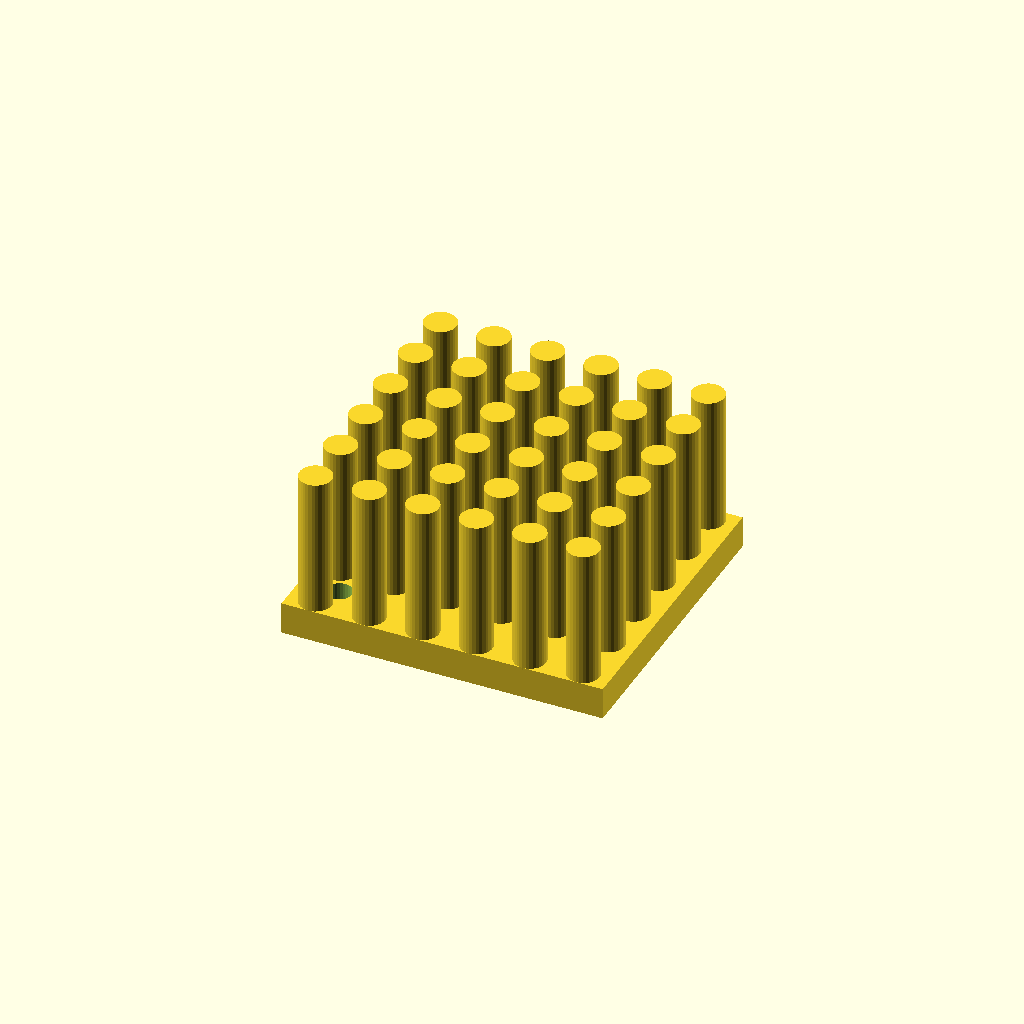
Cell 1 — every parameter at its default value.
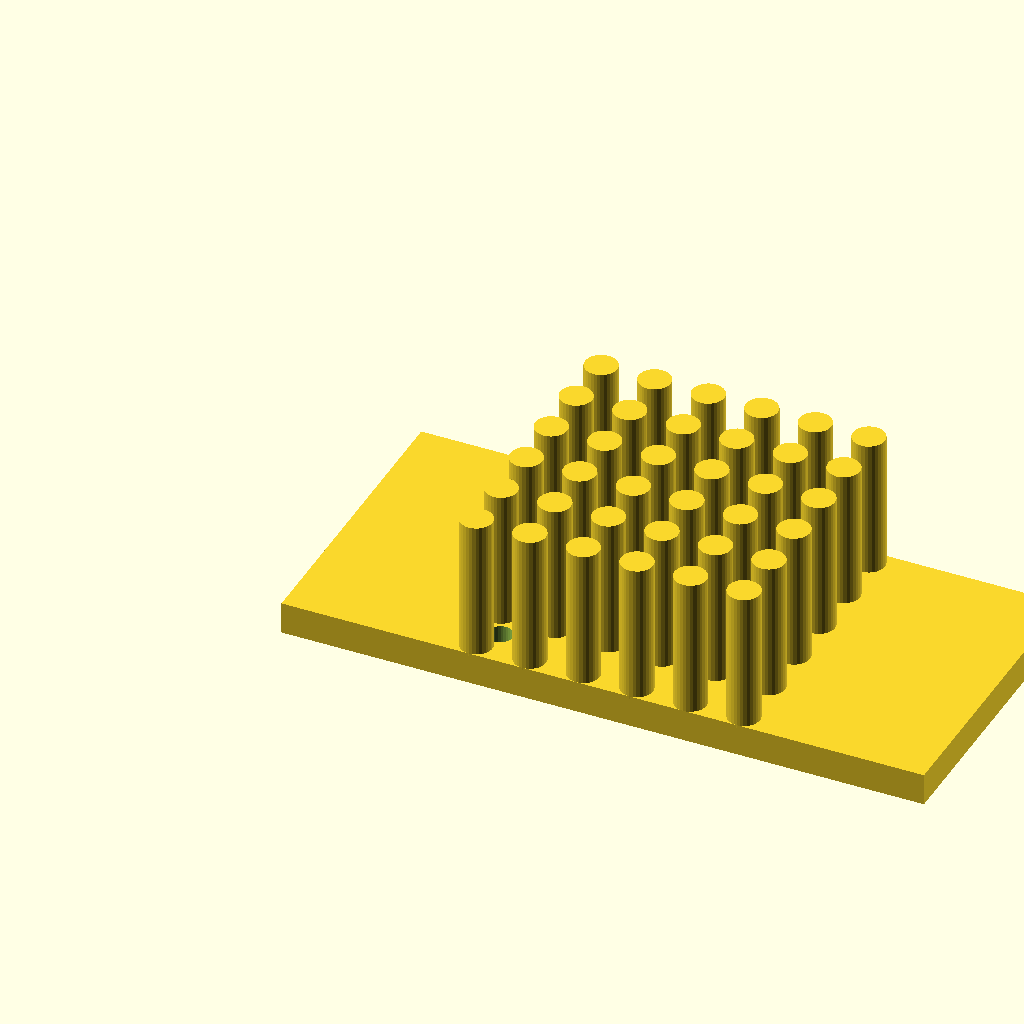
Cell 2: the same model with base_w = 120.
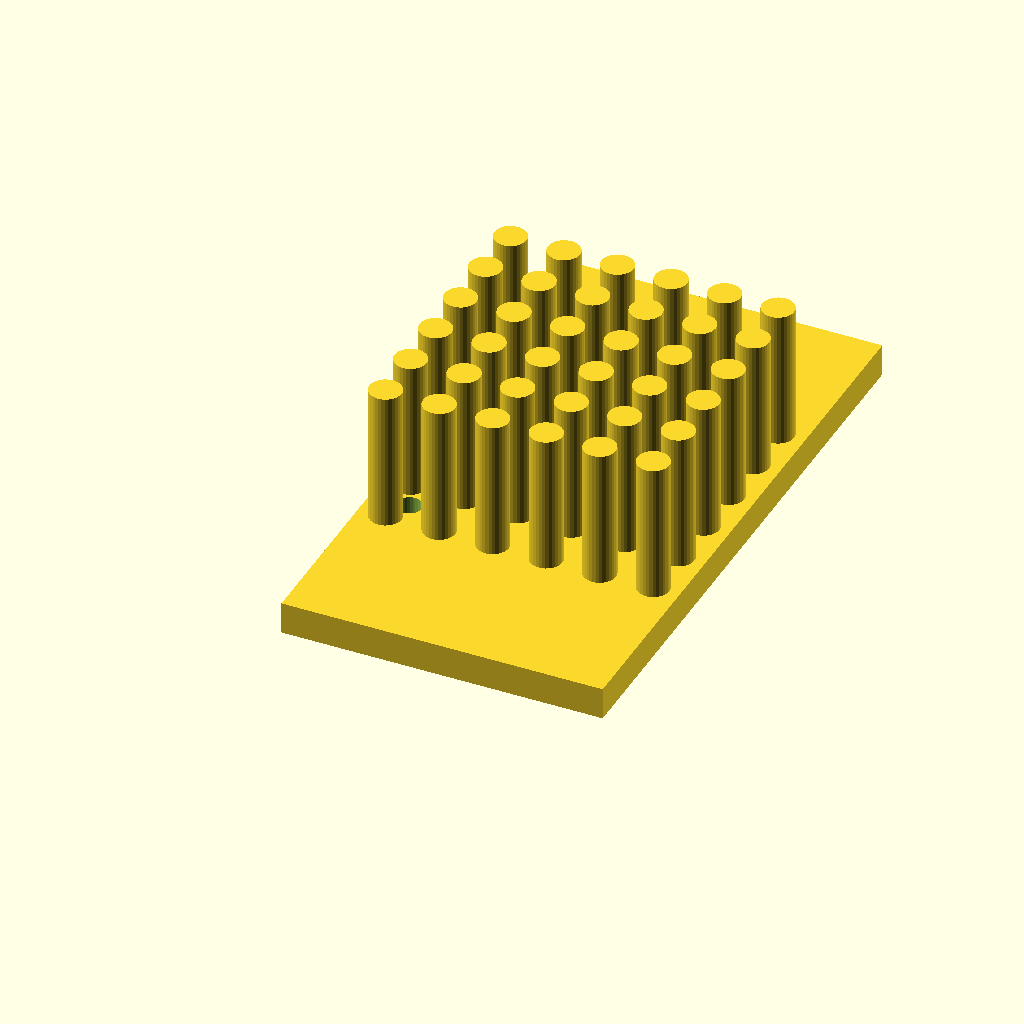
Cell 3: the same model with base_d = 112.
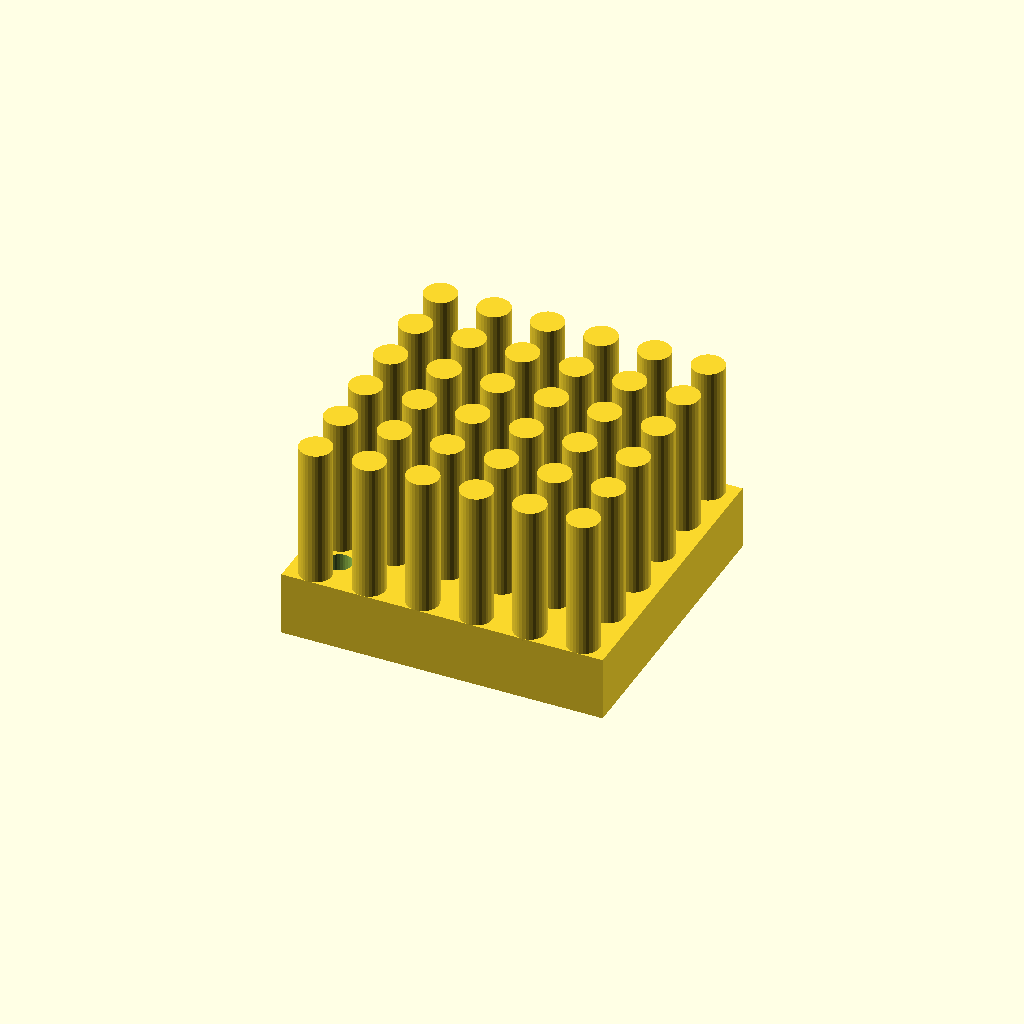
Cell 4: the same model with base_t = 12.
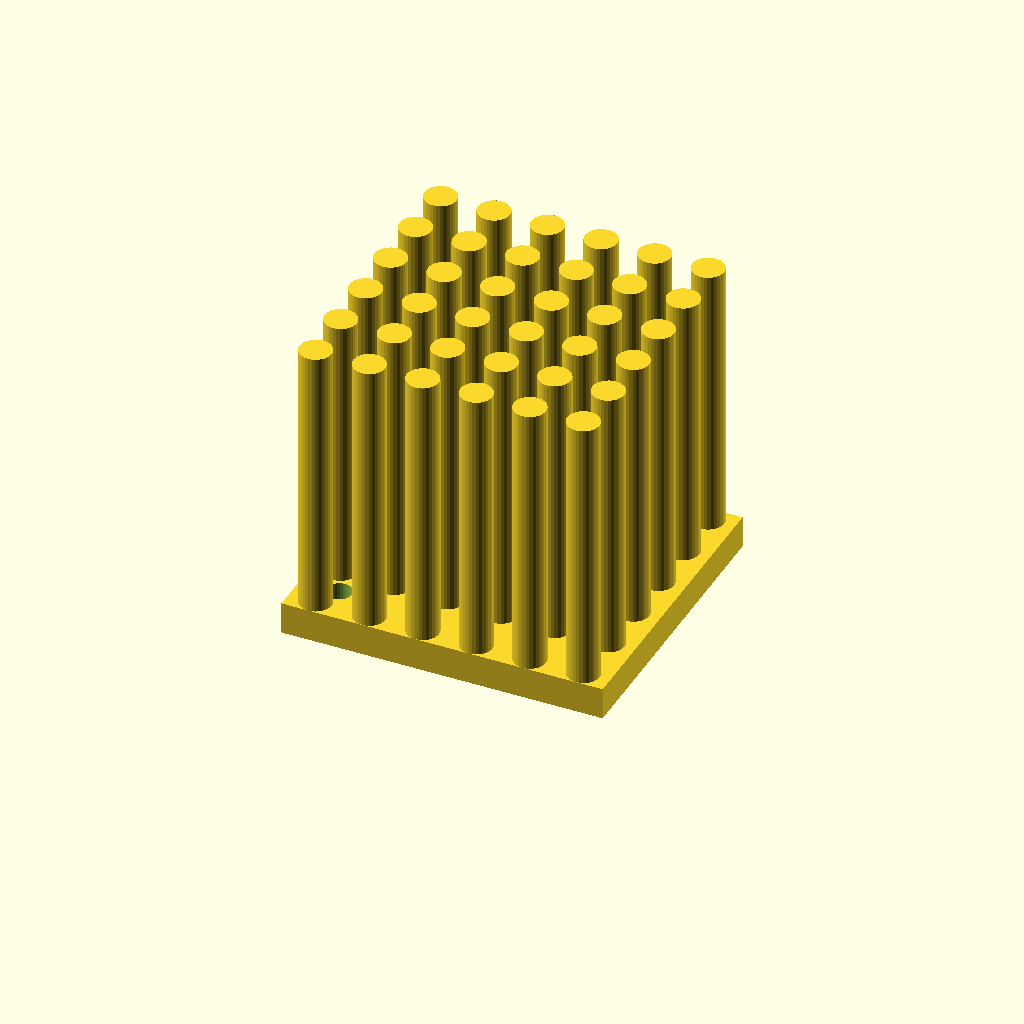
Cell 5: fin_h = 52 (everything else at default).
All cells are drawn from one camera (rotation 55°, 0°, 25°, orthographic, colour scheme Cornfield), so only the parameter changes between them.
The OpenSCAD source (data/previews/families_v9/scad/heatsinks.scad):
$fn = 32;
// ----------------------------------------------------------------------
// Finned heat sink: 60 x 56 mm base, 26 mm fins
// ----------------------------------------------------------------------

// --- parameters (mm) ---
base_w = 60;              // base width
base_d = 56;              // base depth
base_t = 6;               // base thickness
fin_h = 26;               // fin height above the base
holes_d = 4.76;           // fixing holes
hole_x = 22.62;           // hole offset in x
hole_y = 20.62;           // hole offset in y
pin_d = 6;                // pin diameter
pin_pitch = 10;           // pin pitch
pin_nx = 6;               // pins along x
pin_ny = 6;               // pins along y

difference() {
  union() {
    cube([base_w, base_d, base_t]);
    for (ix = [0 : pin_nx - 1]) {
      for (iy = [0 : pin_ny - 1]) {
        translate([(base_w - (pin_nx - 1) * pin_pitch) / 2 + ix * pin_pitch, (base_d - (pin_ny - 1) * pin_pitch) / 2 + iy * pin_pitch, base_t - 0.5]) cylinder(h = fin_h + 0.5, d = pin_d);
      }
    }
  }
  /* fixing holes through the base, 2.5 mm clear on both sides */
  for (hx = [-22.62, 22.62]) {
    for (hy = [-20.62, 20.62]) {
      translate([base_w / 2 + hx, base_d / 2 + hy, -2.5]) cylinder(h = base_t + 5, d = holes_d);
    }
  }
}
Customizer parameters (derived from the source; name, type, default, range or options):
base_w: number, default 60
base_d: number, default 56
base_t: number, default 6
fin_h: number, default 26
holes_d: number, default 4.76
hole_x: number, default 22.62
hole_y: number, default 20.62
pin_d: number, default 6
pin_pitch: number, default 10
pin_nx: number, default 6
pin_ny: number, default 6
